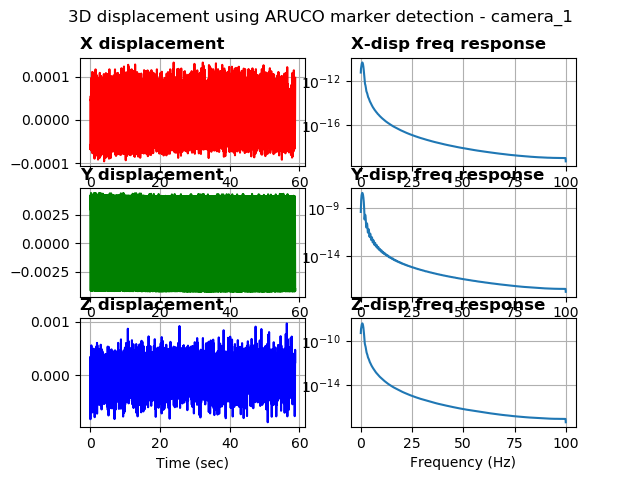

The data file committed next to this chart (first rows):
%time, field.header.seq, field.header.stamp, field.header.frame_id, field.image_seq, field.transforms0.fiducial_id, field.transforms0.transform.translation.…, field.transforms0.transform.translation.…, field.transforms0.transform.translation.…, field.transforms0.transform.rotation.x, field.transforms0.transform.rotation.y, field.transforms0.transform.rotation.z, field.transforms0.transform.rotation.w, field.transforms0.image_error, field.transforms0.object_error, field.transforms0.fiducial_area
1681217536338367462, 0, 1681217536338367462, camera_1, 1, 0, 0.02793, 0.07563, 1.552, 0.9996, 0.01227, -0.01448, -0.02128, 0.08543, 0.00355, 69755
1681217536348458051, 1, 1681217536348458051, camera_1, 2, 0, 0.02794, 0.07482, 1.551, -0.9995, -0.01226, 0.01454, 0.02585, 0.07097, 0.002948, 69774
1681217536358433961, 2, 1681217536358433961, camera_1, 3, 0, 0.02794, 0.07446, 1.552, 0.9995, 0.01237, -0.01345, -0.02433, 0.08562, 0.003557, 69757
1681217536368449211, 3, 1681217536368449211, camera_1, 4, 0, 0.02794, 0.07442, 1.551, -0.9994, -0.0123, 0.01612, 0.02664, 0.06425, 0.002668, 69776
1681217536378402233, 4, 1681217536378402233, camera_1, 5, 0, 0.02793, 0.07483, 1.551, -0.9994, -0.01235, 0.0144, 0.02745, 0.08278, 0.003438, 69779
1681217536388488769, 5, 1681217536388488769, camera_1, 6, 0, 0.02794, 0.07564, 1.552, 0.9997, 0.01224, -0.01224, -0.01888, 0.06828, 0.002839, 69739
1681217536398360013, 6, 1681217536398360013, camera_1, 7, 0, 0.02792, 0.07675, 1.551, 0.9994, 0.01228, -0.01655, -0.0282, 0.1038, 0.004314, 69733
1681217536408599376, 7, 1681217536408599376, camera_1, 8, 0, 0.0279, 0.07801, 1.551, -0.9994, -0.01221, 0.01407, 0.02851, 0.08818, 0.003664, 69736
1681217536418388128, 8, 1681217536418388128, camera_1, 9, 0, 0.02783, 0.0791, 1.552, 0.9993, 0.01256, 0.003422, 0.03443, 0.09094, 0.003781, 69701
1681217536428441286, 9, 1681217536428441286, camera_1, 10, 0, 0.02787, 0.08052, 1.551, 0.9995, 0.01235, -0.01471, -0.02649, 0.1048, 0.004355, 69713
1681217536438424110, 10, 1681217536438424110, camera_1, 11, 0, 0.02784, 0.0816, 1.551, 0.9994, 0.01235, -0.01611, -0.02656, 0.08881, 0.003691, 69711
1681217536448444843, 11, 1681217536448444843, camera_1, 12, 0, 0.02783, 0.08239, 1.551, 0.9995, 0.0122, -0.01574, -0.02274, 0.09182, 0.003816, 69741
1681217536458411693, 12, 1681217536458411693, camera_1, 13, 0, 0.02783, 0.08278, 1.551, 0.9995, 0.01217, -0.01588, -0.02263, 0.09291, 0.00386, 69758
1681217536468216419, 13, 1681217536468216419, camera_1, 14, 0, 0.02782, 0.08279, 1.551, 0.9996, 0.01223, -0.0159, -0.01911, 0.08549, 0.003553, 69763
1681217536478008508, 14, 1681217536478008508, camera_1, 15, 0, 0.02782, 0.08239, 1.551, 0.9996, 0.01233, -0.01548, -0.02164, 0.07619, 0.003166, 69760
1681217536488098144, 15, 1681217536488098144, camera_1, 16, 0, 0.02783, 0.08164, 1.551, 0.9995, 0.01223, -0.0134, -0.02577, 0.09658, 0.004015, 69730
1681217536497208356, 16, 1681217536497208356, camera_1, 17, 0, 0.02786, 0.08053, 1.551, -0.9995, -0.01225, 0.01599, 0.02531, 0.07261, 0.003018, 69729
1681217536507187366, 17, 1681217536507187366, camera_1, 18, 0, 0.02784, 0.07912, 1.552, 0.9995, 0.01252, 0.002563, 0.03046, 0.08531, 0.003547, 69720
1681217536517993450, 18, 1681217536517993450, camera_1, 19, 0, 0.0279, 0.07799, 1.551, 0.9994, 0.01224, -0.01411, -0.02822, 0.1071, 0.00445, 69734
1681217536528543472, 19, 1681217536528543472, camera_1, 20, 0, 0.02792, 0.07675, 1.551, -0.9994, -0.01233, 0.016, 0.02746, 0.07221, 0.003, 69745
1681217536538727283, 20, 1681217536538727283, camera_1, 21, 0, 0.02788, 0.07545, 1.552, 0.9994, 0.01267, 0.004175, 0.0321, 0.08445, 0.003509, 69736
1681217536548786163, 21, 1681217536548786163, camera_1, 22, 0, 0.02795, 0.07481, 1.551, 0.9995, 0.01227, -0.01375, -0.02406, 0.08337, 0.003463, 69778
1681217536558848142, 22, 1681217536558848142, camera_1, 23, 0, 0.02789, 0.07422, 1.551, 0.9994, 0.01256, 0.004477, 0.03121, 0.09166, 0.003806, 69777
1681217536569131612, 23, 1681217536569131612, camera_1, 24, 0, 0.02793, 0.07441, 1.551, -0.9994, -0.01219, 0.01613, 0.02783, 0.08831, 0.003666, 69791
1681217536578230619, 24, 1681217536578230619, camera_1, 25, 0, 0.02793, 0.07483, 1.551, -0.9995, -0.01222, 0.01525, 0.02602, 0.08309, 0.00345, 69782
1681217536589235305, 25, 1681217536589235305, camera_1, 26, 0, 0.02789, 0.07547, 1.552, 0.9994, 0.01264, 0.002546, 0.0318, 0.101, 0.004196, 69739
1681217536599114894, 26, 1681217536599114894, camera_1, 27, 0, 0.02791, 0.07673, 1.551, -0.9994, -0.01237, 0.01511, 0.02843, 0.08256, 0.003429, 69759
1681217536608952283, 27, 1681217536608952283, camera_1, 28, 0, 0.02789, 0.07802, 1.552, 0.9995, 0.01237, -0.01431, -0.02633, 0.08253, 0.00343, 69729
1681217536619657993, 28, 1681217536619657993, camera_1, 29, 0, 0.02789, 0.0793, 1.552, 0.9995, 0.01221, -0.01814, -0.02481, 0.0987, 0.004102, 69709
1681217536628353834, 29, 1681217536628353834, camera_1, 30, 0, 0.02787, 0.08053, 1.552, 0.9995, 0.01224, -0.01561, -0.02493, 0.08632, 0.003589, 69709
1681217536638744354, 30, 1681217536638744354, camera_1, 31, 0, 0.02785, 0.08161, 1.552, 0.9995, 0.01214, -0.01558, -0.02267, 0.0905, 0.003762, 69721
1681217536648619890, 31, 1681217536648619890, camera_1, 32, 0, 0.02778, 0.08216, 1.551, 0.9992, 0.01261, 0.003526, 0.03754, 0.09675, 0.004019, 69758
1681217536658560514, 32, 1681217536658560514, camera_1, 33, 0, 0.02782, 0.08278, 1.551, 0.9995, 0.01215, -0.01593, -0.02299, 0.0834, 0.003465, 69761
1681217536668534755, 33, 1681217536668534755, camera_1, 34, 0, 0.02783, 0.0828, 1.552, 0.9996, 0.01206, -0.01527, -0.02063, 0.09219, 0.003832, 69740
1681217536678497314, 34, 1681217536678497314, camera_1, 35, 0, 0.02783, 0.0824, 1.551, 0.9996, 0.01228, -0.01545, -0.02258, 0.09751, 0.004053, 69736
1681217536688608407, 35, 1681217536688608407, camera_1, 36, 0, 0.02786, 0.08163, 1.552, 0.9995, 0.01217, -0.01537, -0.02398, 0.08682, 0.00361, 69715
1681217536698348522, 36, 1681217536698348522, camera_1, 37, 0, 0.02781, 0.08034, 1.552, 0.9994, 0.01259, 0.002896, 0.03225, 0.09044, 0.00376, 69706
1681217536708405017, 37, 1681217536708405017, camera_1, 38, 0, 0.02787, 0.07928, 1.551, 0.9995, 0.01225, -0.01443, -0.02701, 0.1049, 0.004359, 69726
1681217536718396186, 38, 1681217536718396186, camera_1, 39, 0, 0.02789, 0.078, 1.551, 0.9995, 0.01217, -0.0137, -0.02747, 0.08721, 0.003625, 69732
1681217536728324651, 39, 1681217536728324651, camera_1, 40, 0, 0.02792, 0.07674, 1.551, 0.9994, 0.01243, -0.01532, -0.02704, 0.09322, 0.003874, 69734
1681217536738327503, 40, 1681217536738327503, camera_1, 41, 0, 0.02794, 0.07564, 1.551, 0.9995, 0.01222, -0.01316, -0.02576, 0.09565, 0.003974, 69756
1681217536748371124, 41, 1681217536748371124, camera_1, 42, 0, 0.02793, 0.07481, 1.551, -0.9995, -0.01224, 0.01298, 0.02451, 0.07459, 0.003098, 69801
1681217536758387088, 42, 1681217536758387088, camera_1, 43, 0, 0.02794, 0.07443, 1.551, -0.9995, -0.01234, 0.01346, 0.02697, 0.07951, 0.003302, 69781
1681217536768423318, 43, 1681217536768423318, camera_1, 44, 0, 0.02793, 0.07444, 1.551, -0.9995, -0.01238, 0.01276, 0.02739, 0.07962, 0.003307, 69764
1681217536778342247, 44, 1681217536778342247, camera_1, 45, 0, 0.02787, 0.07463, 1.551, 0.9994, 0.01271, 0.005997, 0.03084, 0.08604, 0.003573, 69771
1681217536788411617, 45, 1681217536788411617, camera_1, 46, 0, 0.02794, 0.07563, 1.551, 0.9994, 0.01227, -0.01552, -0.02979, 0.1029, 0.004276, 69744
1681217536798434734, 46, 1681217536798434734, camera_1, 47, 0, 0.02791, 0.07673, 1.551, -0.9995, -0.01225, 0.01406, 0.02615, 0.07855, 0.003264, 69747
1681217536808386564, 47, 1681217536808386564, camera_1, 48, 0, 0.0279, 0.07798, 1.551, -0.9994, -0.01224, 0.01631, 0.02891, 0.08213, 0.003411, 69746
1681217536818439960, 48, 1681217536818439960, camera_1, 49, 0, 0.02785, 0.07908, 1.552, 0.9993, 0.01255, 0.002481, 0.03535, 0.111, 0.004614, 69705
1681217536828464031, 49, 1681217536828464031, camera_1, 50, 0, 0.02788, 0.08051, 1.551, 0.9995, 0.0123, -0.01586, -0.02394, 0.09562, 0.003974, 69730
1681217536838385820, 50, 1681217536838385820, camera_1, 51, 0, 0.02785, 0.08161, 1.551, 0.9996, 0.01214, -0.01462, -0.0224, 0.06975, 0.002899, 69739
1681217536848472118, 51, 1681217536848472118, camera_1, 52, 0, 0.02784, 0.08237, 1.551, 0.9995, 0.01228, -0.0173, -0.02283, 0.08846, 0.003676, 69753
1681217536858273029, 52, 1681217536858273029, camera_1, 53, 0, 0.0278, 0.08278, 1.551, -0.9995, -0.01221, 0.01367, 0.02534, 0.07609, 0.003162, 69753
1681217536868184804, 53, 1681217536868184804, camera_1, 54, 0, 0.02781, 0.08278, 1.552, 0.9997, 0.01224, -0.01159, -0.01672, 0.06982, 0.002902, 69767
1681217536878803253, 54, 1681217536878803253, camera_1, 55, 0, 0.02776, 0.0822, 1.551, 0.9994, 0.0126, 0.002075, 0.0335, 0.08961, 0.003724, 69758
1681217536889712095, 55, 1681217536889712095, camera_1, 56, 0, 0.02785, 0.08163, 1.552, 0.9996, 0.01224, -0.01491, -0.02251, 0.08038, 0.003341, 69734
1681217536898499011, 56, 1681217536898499011, camera_1, 57, 0, 0.02784, 0.08053, 1.551, -0.9995, -0.01229, 0.01273, 0.02705, 0.08385, 0.003485, 69726
1681217536908348560, 57, 1681217536908348560, camera_1, 58, 0, 0.0279, 0.07928, 1.552, 0.9996, 0.0122, -0.01518, -0.02091, 0.08026, 0.003336, 69734
1681217536917856693, 58, 1681217536917856693, camera_1, 59, 0, 0.02791, 0.07799, 1.552, 0.9996, 0.01225, -0.0121, -0.02367, 0.08957, 0.003723, 69744
1681217536928395509, 59, 1681217536928395509, camera_1, 60, 0, 0.02793, 0.07675, 1.552, -0.9995, -0.01222, 0.01487, 0.02502, 0.07079, 0.002942, 69733
... 5,819 more rows
